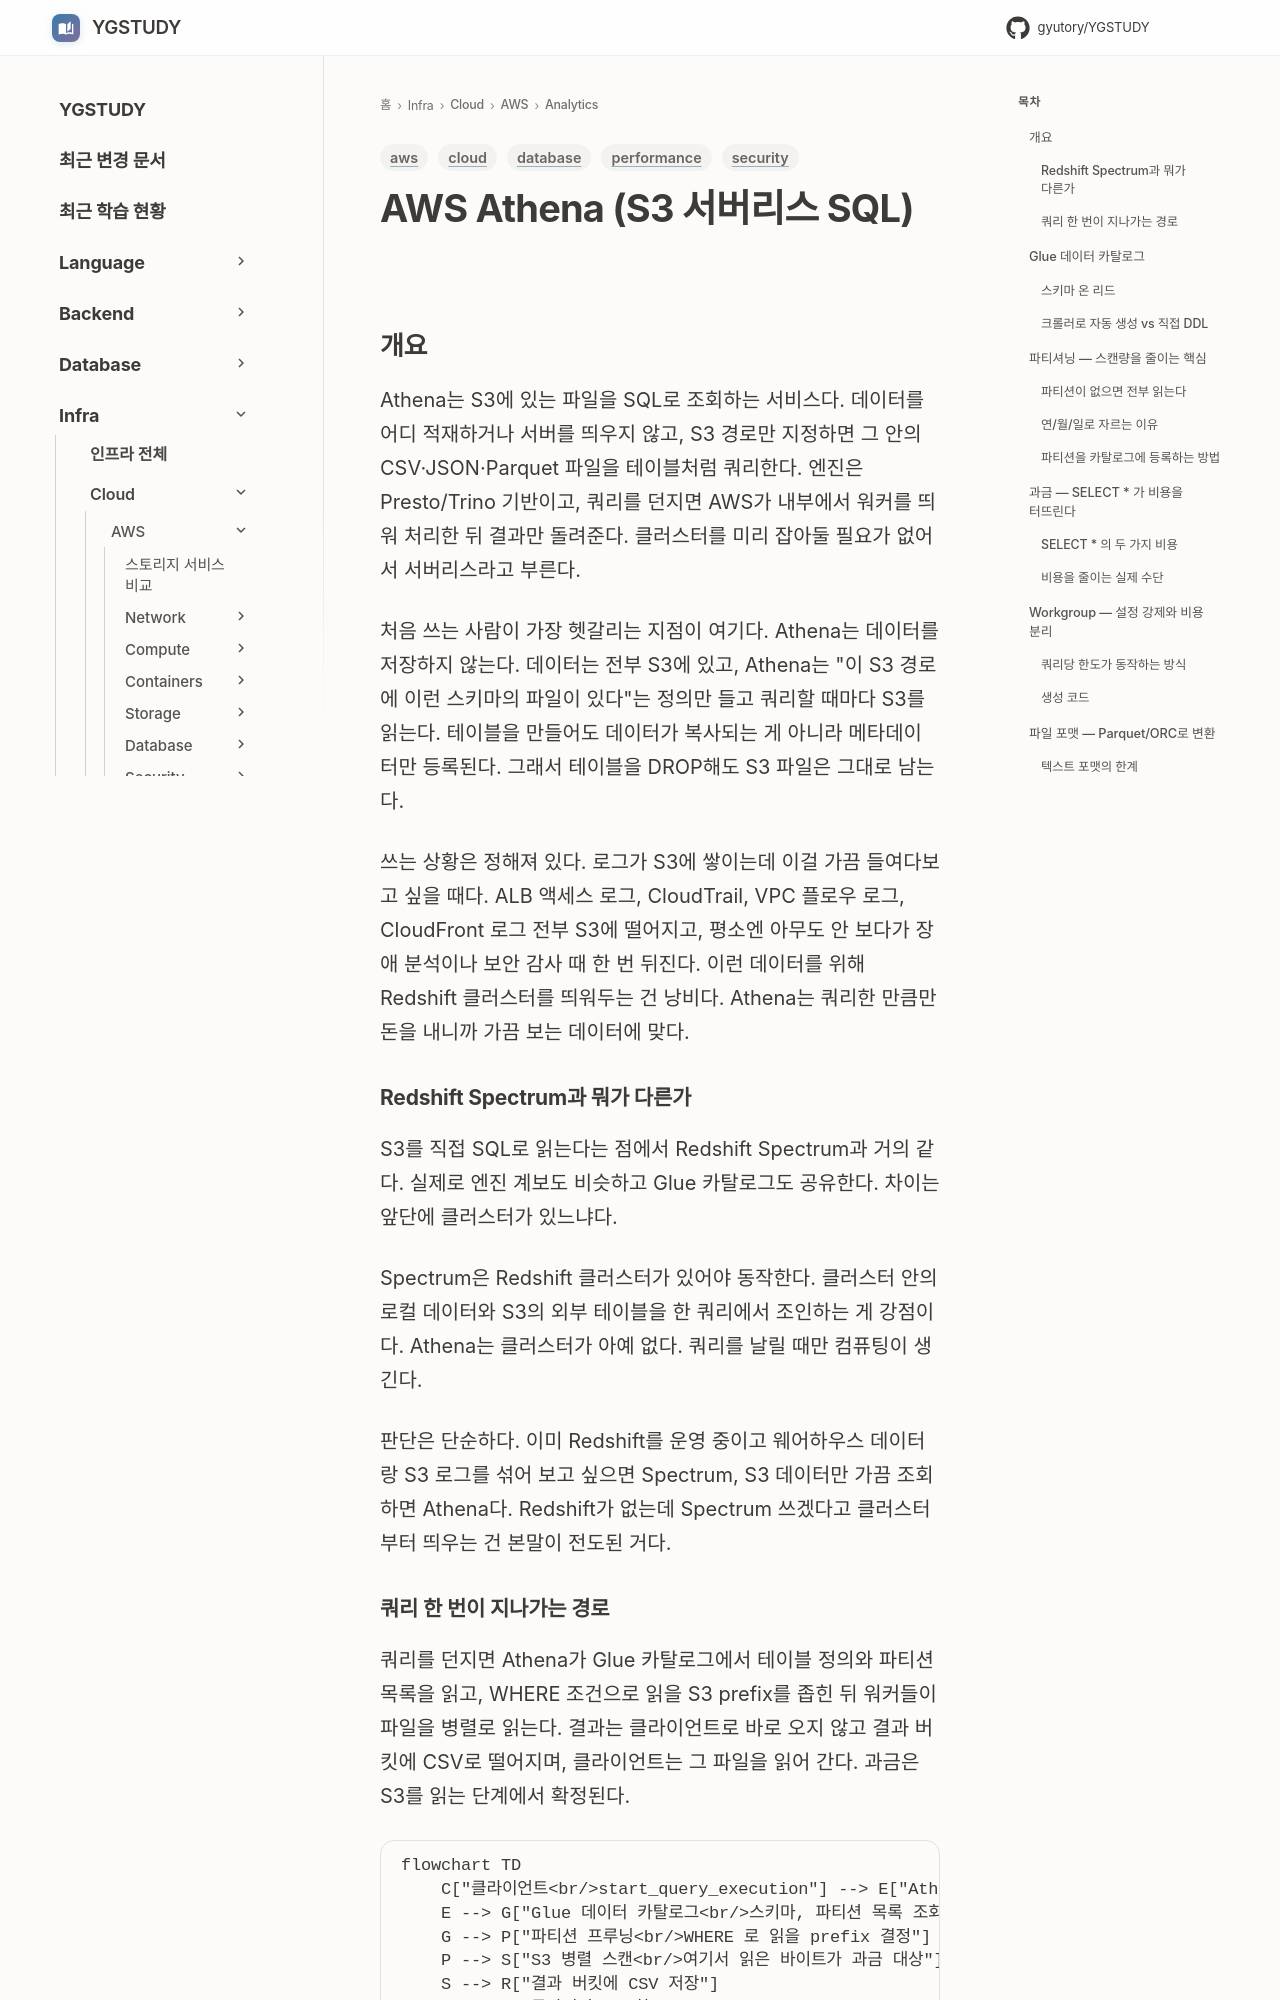

repository: GYUTORY/YGSTUDY · page: Cloud/AWS/Analytics/Athena/index.html · generator: mkdocs

---
title: AWS Athena (S3 서버리스 SQL)
tags: [aws, database, cloud, performance, security]
updated: 2026-10-17
---

# AWS Athena (S3 서버리스 SQL)

## 개요

Athena는 S3에 있는 파일을 SQL로 조회하는 서비스다. 데이터를 어디 적재하거나 서버를 띄우지 않고, S3 경로만 지정하면 그 안의 CSV·JSON·Parquet 파일을 테이블처럼 쿼리한다. 엔진은 Presto/Trino 기반이고, 쿼리를 던지면 AWS가 내부에서 워커를 띄워 처리한 뒤 결과만 돌려준다. 클러스터를 미리 잡아둘 필요가 없어서 서버리스라고 부른다.

처음 쓰는 사람이 가장 헷갈리는 지점이 여기다. Athena는 데이터를 저장하지 않는다. 데이터는 전부 S3에 있고, Athena는 "이 S3 경로에 이런 스키마의 파일이 있다"는 정의만 들고 쿼리할 때마다 S3를 읽는다. 테이블을 만들어도 데이터가 복사되는 게 아니라 메타데이터만 등록된다. 그래서 테이블을 DROP해도 S3 파일은 그대로 남는다.

쓰는 상황은 정해져 있다. 로그가 S3에 쌓이는데 이걸 가끔 들여다보고 싶을 때다. ALB 액세스 로그, CloudTrail, VPC 플로우 로그, CloudFront 로그 전부 S3에 떨어지고, 평소엔 아무도 안 보다가 장애 분석이나 보안 감사 때 한 번 뒤진다. 이런 데이터를 위해 Redshift 클러스터를 띄워두는 건 낭비다. Athena는 쿼리한 만큼만 돈을 내니까 가끔 보는 데이터에 맞다.

### Redshift Spectrum과 뭐가 다른가

S3를 직접 SQL로 읽는다는 점에서 Redshift Spectrum과 거의 같다. 실제로 엔진 계보도 비슷하고 Glue 카탈로그도 공유한다. 차이는 앞단에 클러스터가 있느냐다.

Spectrum은 Redshift 클러스터가 있어야 동작한다. 클러스터 안의 로컬 데이터와 S3의 외부 테이블을 한 쿼리에서 조인하는 게 강점이다. Athena는 클러스터가 아예 없다. 쿼리를 날릴 때만 컴퓨팅이 생긴다.

판단은 단순하다. 이미 Redshift를 운영 중이고 웨어하우스 데이터랑 S3 로그를 섞어 보고 싶으면 Spectrum, S3 데이터만 가끔 조회하면 Athena다. Redshift가 없는데 Spectrum 쓰겠다고 클러스터부터 띄우는 건 본말이 전도된 거다.
